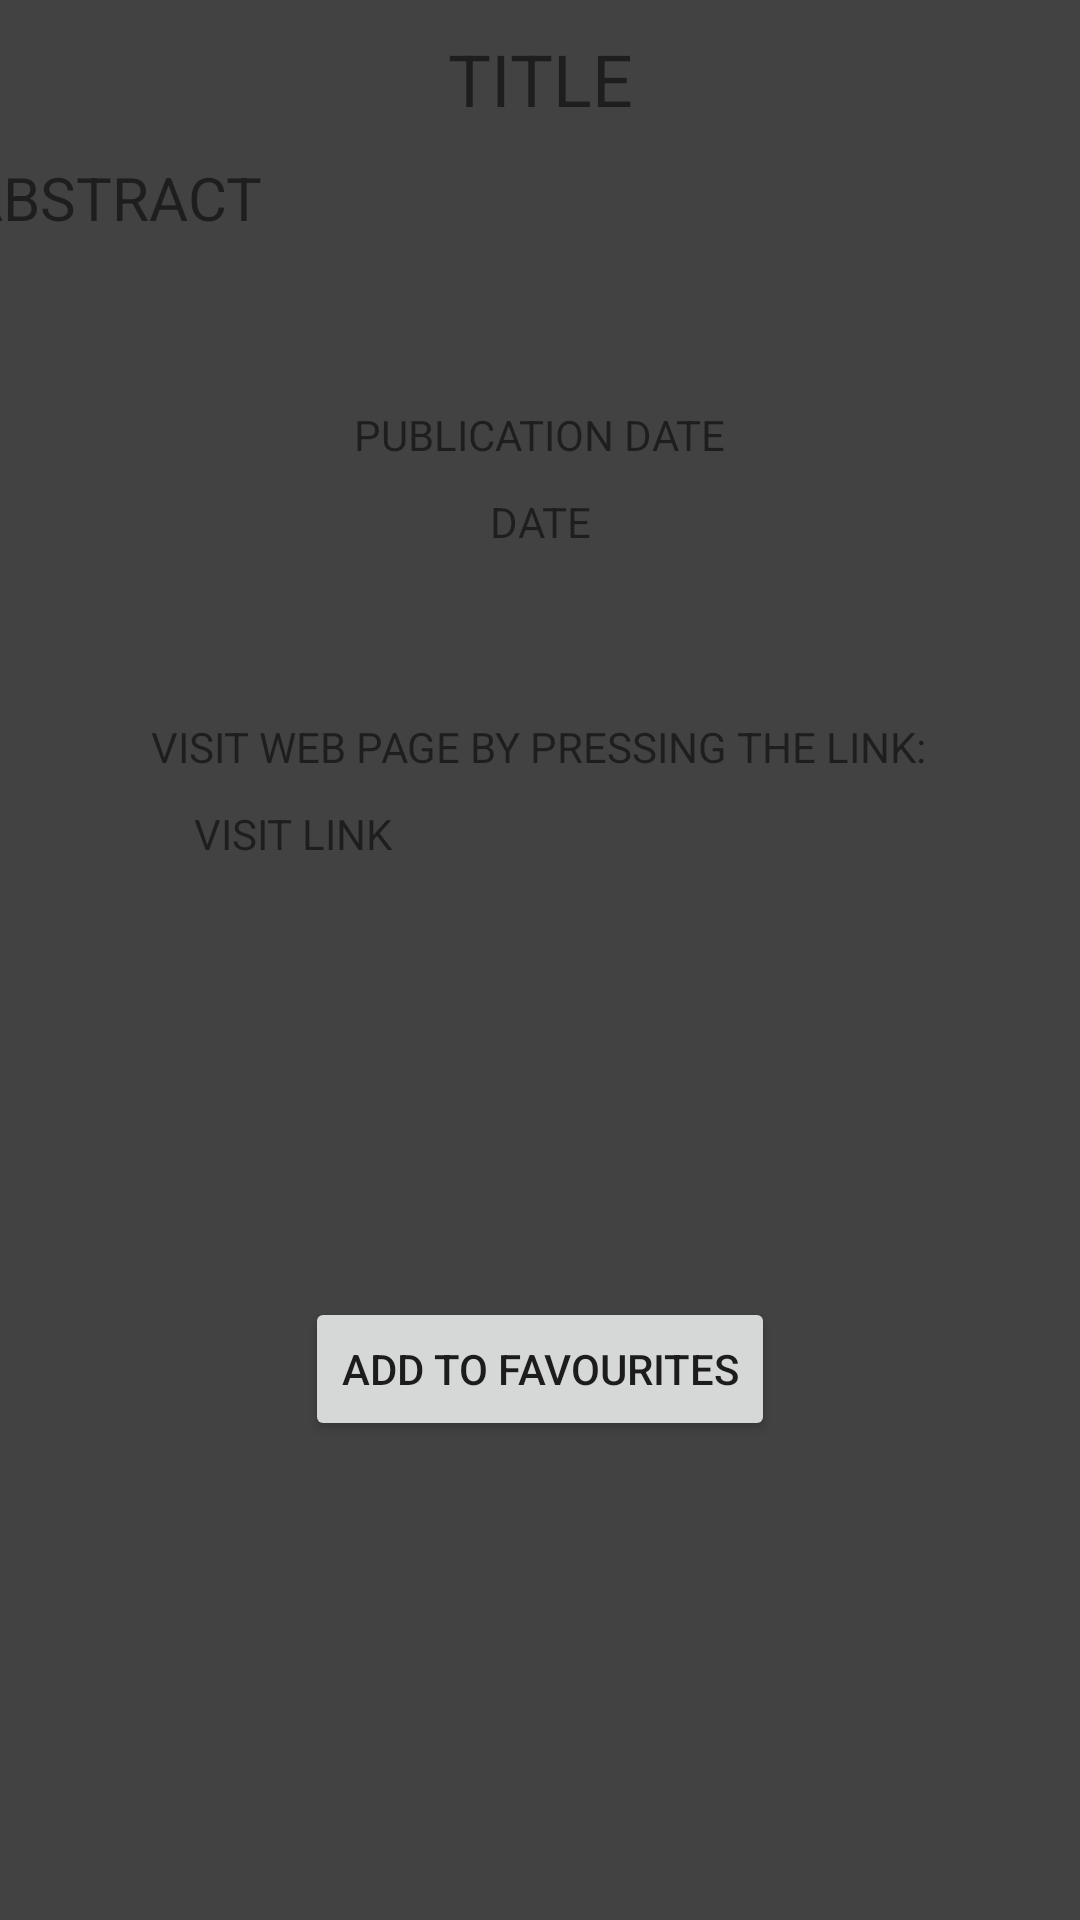

Layout XML and referenced resources for this Android screen:
<!-- AndroidManifest.xml: application theme Theme.Assignment -->
<!-- res/layout/articles_fragment.xml -->
<?xml version="1.0" encoding="utf-8"?>
<FrameLayout xmlns:android="http://schemas.android.com/apk/res/android"
    xmlns:app="http://schemas.android.com/apk/res-auto"
    xmlns:tools="http://schemas.android.com/tools"
    android:layout_width="match_parent"
    android:layout_height="match_parent"
    android:background="@color/cardview_dark_background"
    tools:context=".ArticlesFragment">

    <androidx.constraintlayout.widget.ConstraintLayout
        android:layout_width="match_parent"
        android:layout_height="match_parent">

        <TextView
            android:id="@+id/headlineArticle"
            android:layout_width="match_parent"
            android:layout_height="wrap_content"
            android:layout_margin="10dp"
            android:gravity="center"
            android:text="@string/searchTitle"
            android:textSize="24dp"
            app:layout_constraintEnd_toEndOf="parent"
            app:layout_constraintStart_toStartOf="parent"
            app:layout_constraintTop_toTopOf="parent" />

        <TextView
            android:id="@+id/abstractArticle"
            android:layout_width="385dp"
            android:layout_height="wrap_content"
            android:layout_margin="10dp"
            android:text="@string/searchAbstract"
            android:textSize="20dp"
            app:layout_constraintEnd_toEndOf="parent"
            app:layout_constraintStart_toStartOf="parent"
            app:layout_constraintTop_toBottomOf="@+id/headlineArticle" />

        <TextView
            android:id="@+id/textView"
            android:layout_width="wrap_content"
            android:layout_height="wrap_content"
            android:layout_marginTop="56dp"
            android:text="@string/visitLink"
            android:textSize="14dp"
            app:layout_constraintEnd_toEndOf="parent"
            app:layout_constraintHorizontal_bias="0.496"
            app:layout_constraintStart_toStartOf="parent"
            app:layout_constraintTop_toBottomOf="@+id/pubDate" />

        <TextView
            android:id="@+id/urlArticle"
            android:layout_width="230dp"
            android:layout_height="48dp"
            android:layout_margin="10dp"
            android:layout_marginTop="32dp"
            android:autoLink="web"
            android:text="@string/linkTitle"
            android:textSize="14dp"
            app:layout_constraintEnd_toEndOf="parent"
            app:layout_constraintHorizontal_bias="0.497"
            app:layout_constraintStart_toStartOf="parent"
            app:layout_constraintTop_toBottomOf="@+id/textView" />

        <TextView
            android:id="@+id/textView2"
            android:layout_width="wrap_content"
            android:layout_height="wrap_content"
            android:layout_marginTop="56dp"
            android:text="@string/publicationDate"
            android:textSize="14dp"
            app:layout_constraintEnd_toEndOf="parent"
            app:layout_constraintStart_toStartOf="parent"
            app:layout_constraintTop_toBottomOf="@+id/abstractArticle" />

        <TextView
            android:id="@+id/pubDate"
            android:layout_width="wrap_content"
            android:layout_height="wrap_content"
            android:layout_margin="10dp"
            android:layout_marginTop="32dp"
            android:text="@string/searchDate"
            android:textSize="14dp"
            app:layout_constraintEnd_toEndOf="parent"
            app:layout_constraintStart_toStartOf="parent"
            app:layout_constraintTop_toBottomOf="@+id/textView2" />

        <Button
            android:id="@+id/addFavourites"
            android:layout_width="wrap_content"
            android:layout_height="wrap_content"
            android:layout_marginBottom="44dp"
            android:text="@string/favouritesButton"
            app:layout_constraintBottom_toBottomOf="parent"
            app:layout_constraintEnd_toEndOf="parent"
            app:layout_constraintStart_toStartOf="parent"
            app:layout_constraintTop_toBottomOf="@+id/urlArticle" />
    </androidx.constraintlayout.widget.ConstraintLayout>

</FrameLayout>
<!-- resources referenced by this layout -->
<resources>
  <string name="favouritesButton">ADD TO FAVOURITES</string>
  <string name="linkTitle">VISIT LINK</string>
  <string name="publicationDate">PUBLICATION DATE</string>
  <string name="searchAbstract">ABSTRACT</string>
  <string name="searchDate">DATE</string>
  <string name="searchTitle">TITLE</string>
  <string name="visitLink">VISIT WEB PAGE BY PRESSING THE LINK:</string>
  <style name="Theme.Assignment" parent="Theme.MaterialComponents.DayNight.DarkActionBar">
          
          <item name="colorPrimary">@color/purple_500</item>
          <item name="colorPrimaryVariant">@color/purple_700</item>
          <item name="colorOnPrimary">@color/white</item>
          
          <item name="colorSecondary">@color/teal_200</item>
          <item name="colorSecondaryVariant">@color/teal_700</item>
          <item name="colorOnSecondary">@color/black</item>
          
          <item name="android:statusBarColor">?attr/colorPrimaryVariant</item>
          
          <item name="windowActionBar">false</item>
          <item name="windowNoTitle">true</item>
      </style>
  <!-- not gathered from this repository: default colours our renderer supplied (Android Studio template values) -->
  <color name="purple_500">#FF6200EE</color>
  <color name="purple_700">#FF3700B3</color>
  <color name="teal_200">#FF03DAC5</color>
  <color name="teal_700">#FF018786</color>
  <color name="black">#FF000000</color>
  <color name="white">#FFFFFFFF</color>
</resources>
